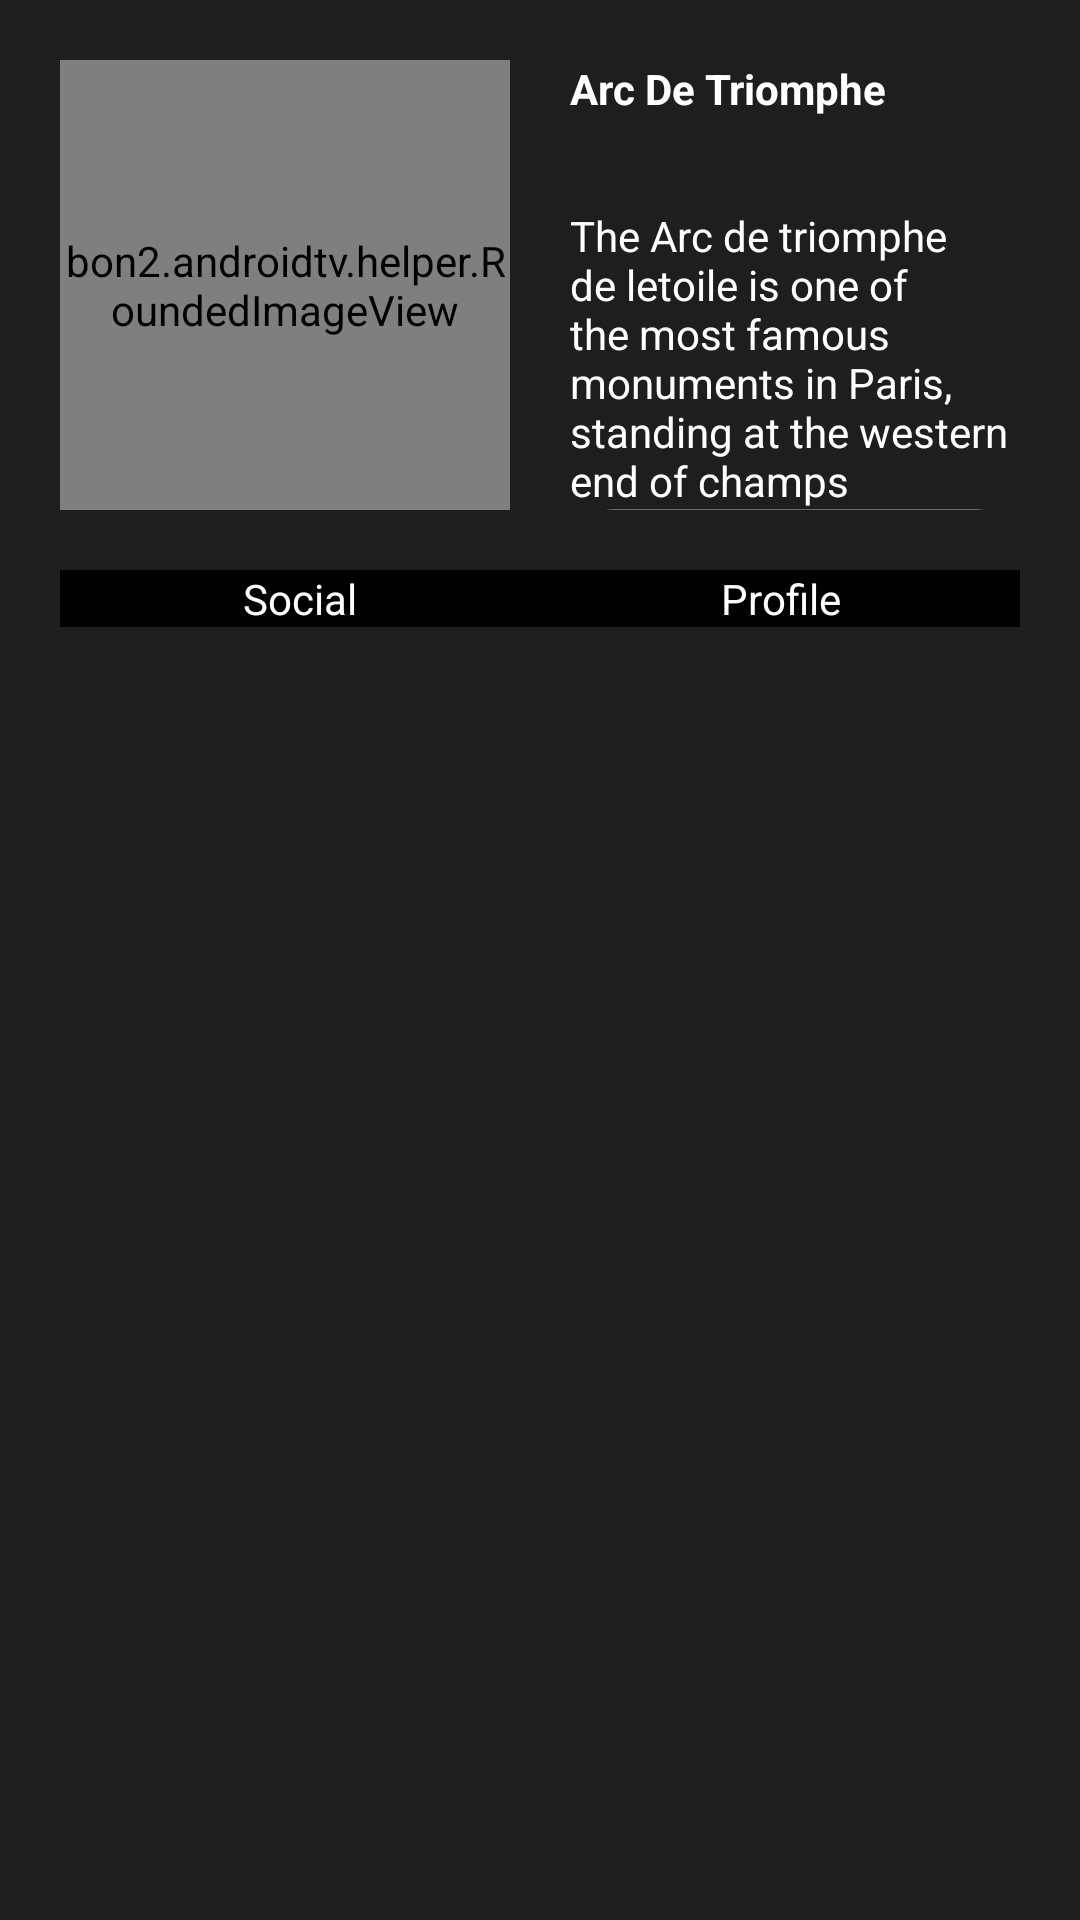

Here is an Android app screen rendered from its layout file. Give the layout XML and the strings, colors and styles it references.
<!-- AndroidManifest.xml: application theme AppTheme -->
<!-- res/layout/activity_video_item_detail.xml -->
<?xml version="1.0" encoding="utf-8"?>
<LinearLayout xmlns:android="http://schemas.android.com/apk/res/android"
    xmlns:tools="http://schemas.android.com/tools"
    xmlns:app="http://schemas.android.com/apk/res-auto"
    android:layout_width="match_parent"
    android:layout_height="match_parent"
    android:orientation="vertical"
    android:padding="@dimen/fragment_padding"
    android:background="@color/fragment_back"
    tools:context=".activity.ProductActivity">

    <LinearLayout
        android:layout_width="match_parent"
        android:layout_height="wrap_content"
        android:layout_marginBottom="10dp"
        android:orientation="horizontal">

        <bon2.androidtv.helper.RoundedImageView
            android:layout_width="150dp"
            android:layout_height="150dp"
            app:riv_corner_radius="5dp"
            android:src="@drawable/default_profile"
            />

        <LinearLayout
            android:layout_width="match_parent"
            android:layout_height="match_parent"
            android:orientation="vertical"
            android:layout_marginStart="20dp">

            <TextView
                android:id="@+id/product_name"
                android:layout_width="wrap_content"
                android:layout_height="wrap_content"
                android:text="Arc De Triomphe"
                android:textStyle="bold"
                android:textColor="@android:color/white"/>

            <Space
                android:layout_width="match_parent"
                android:layout_height="30dp" />

            <TextView
                android:id="@+id/product_desc"
                android:layout_width="wrap_content"
                android:layout_height="wrap_content"
                android:text="The Arc de triomphe de letoile is one of the most famous monuments in Paris, standing at the western end of champs"
                android:layout_gravity="center"
                android:textColor="@android:color/white"/>

            <Space
                android:layout_width="match_parent"
                android:layout_height="0dp"
                android:layout_weight="1"/>

            <Button
                android:id="@+id/visit_full_profile"
                android:layout_width="150dp"
                android:layout_height="@dimen/btn_height"
                android:background="@drawable/btn_edit_profile"
                android:text="Visit full profile"
                android:layout_gravity="bottom"
                android:textAllCaps="false">
            </Button>
        </LinearLayout>
    </LinearLayout>

    <LinearLayout
        android:layout_width="match_parent"
        android:layout_height="wrap_content"
        android:orientation="horizontal"
        android:layout_marginTop="10dp">

        <TextView
            android:id="@+id/product_social"
            android:layout_width="0dp"
            android:layout_weight="1"
            android:gravity="center"
            android:layout_height="wrap_content"
            android:text="Social"
            android:focusable="true"
            android:clickable="true"
            android:textColor="@android:color/white"
            android:background="@drawable/people_textview_background"/>

        <TextView
            android:id="@+id/product_profile"
            android:layout_width="0dp"
            android:layout_weight="1"
            android:gravity="center"
            android:focusable="true"
            android:clickable="true"
            android:layout_height="wrap_content"
            android:text="Profile"
            android:textColor="@android:color/white"
            android:background="@drawable/people_textview_background"/>
    </LinearLayout>
</LinearLayout>
<!-- resources referenced by this layout -->
<resources>
  <color name="fragment_back">#E0000000</color>
  <dimen name="btn_height">30dp</dimen>
  <dimen name="fragment_padding">20dp</dimen>
  <!-- drawable btn_edit_profile (drawable) -->
  <?xml version="1.0" encoding="utf-8"?>
  <selector xmlns:android="http://schemas.android.com/apk/res/android">
      
      <item android:state_focused="true">
          <shape>
              <stroke android:width="2dp" android:color="#00ff00"></stroke>
              <solid android:color="@color/menu_selected"/>
              <corners android:radius="30dp"/>
          </shape>
      </item>
  
      
      <item>
          <shape>
              <solid android:color="@color/menu_selected"/>
              <corners android:radius="30dp"/>
          </shape>
      </item>
  </selector>
  <!-- drawable people_textview_background (drawable) -->
  <?xml version="1.0" encoding="utf-8"?>
  <selector xmlns:android="http://schemas.android.com/apk/res/android">
      
      <item android:state_focused="true">
          <shape xmlns:android="http://schemas.android.com/apk/res/android">
              <solid android:color="#dd00afff"/>
          </shape>
      </item>
  
      
      <item>
          <shape xmlns:android="http://schemas.android.com/apk/res/android">
              <solid android:color="#000000"/>
          </shape>
      </item>
  </selector>
  <style name="AppTheme" parent="@style/Base.Theme.AppCompat.Light">
          <item name="windowNoTitle">true</item>
          <item name="windowActionBar">false</item>
      </style>
  <color name="menu_selected">#309050</color>
</resources>
